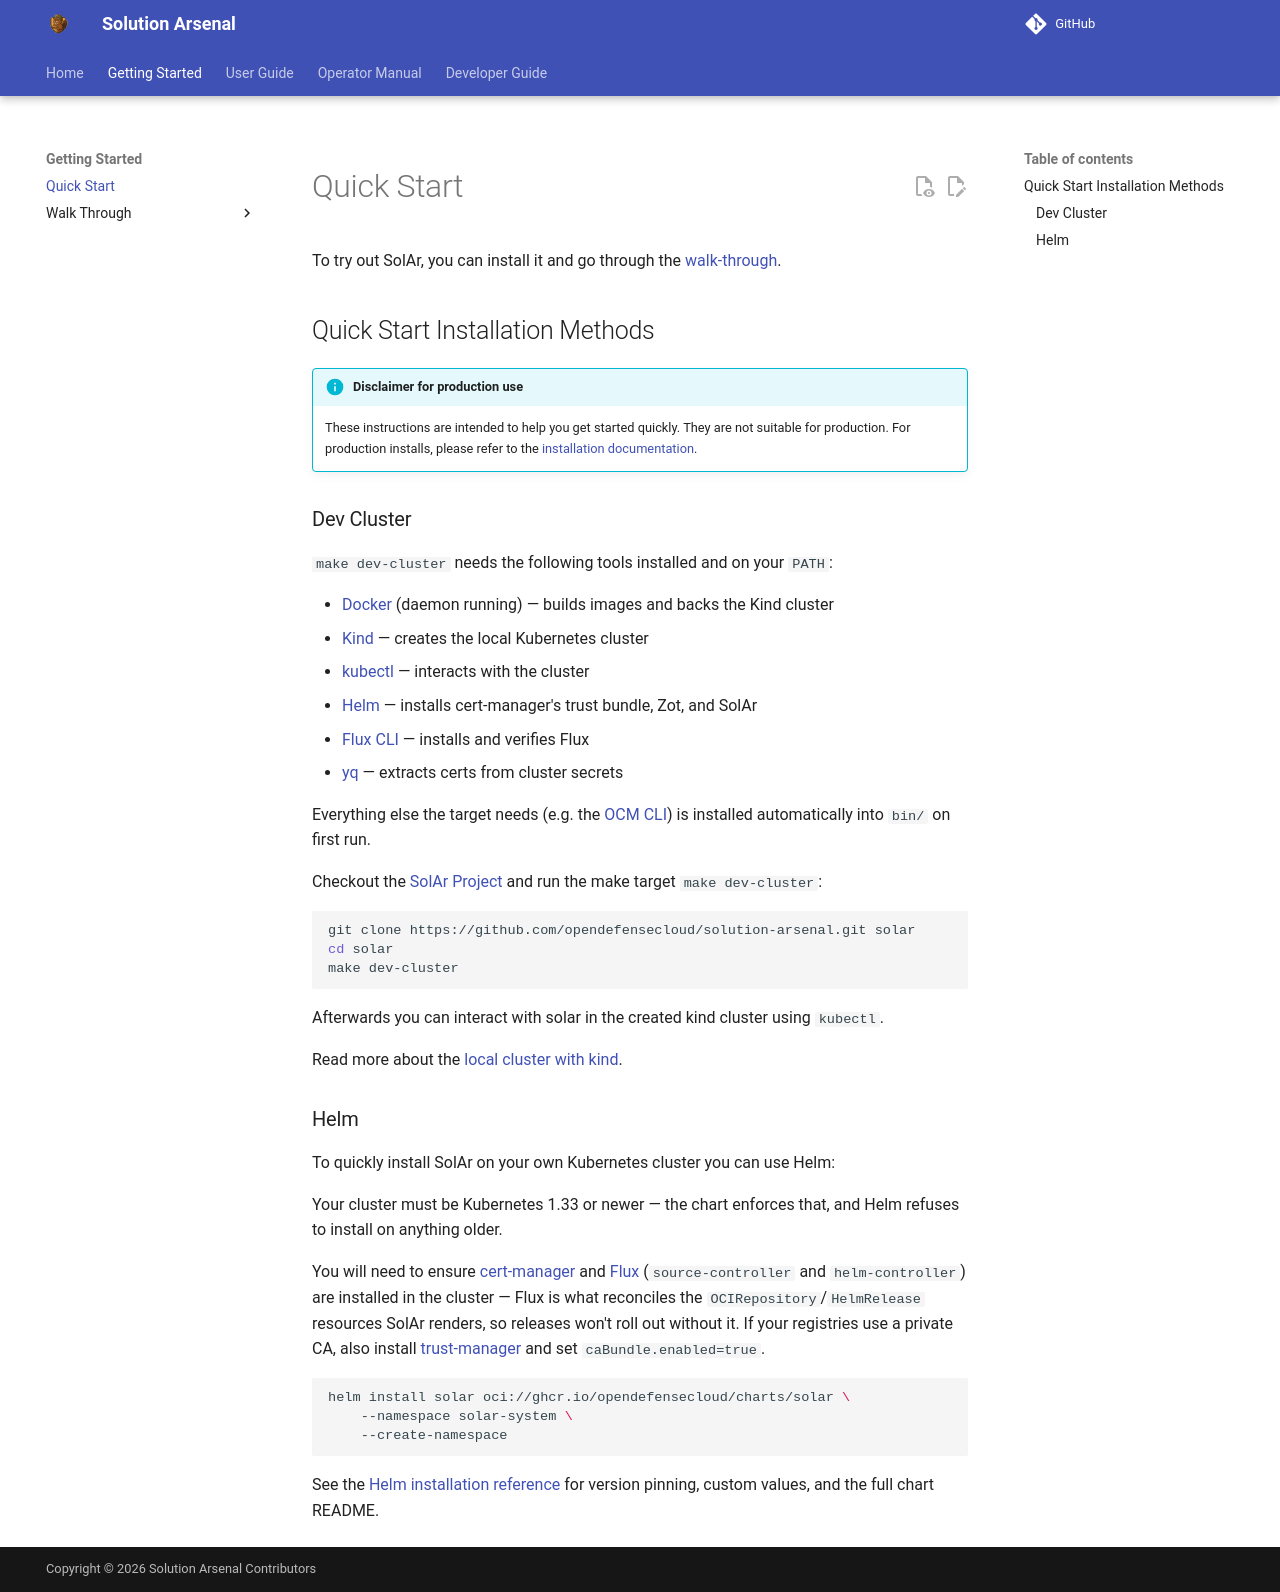

repository: opendefensecloud/solution-arsenal · page: develop/getting-started/index.html · generator: mkdocs

# Quick Start

To try out SolAr, you can install it and go through the [walk-through](./walk-through/index.md).

## Quick Start Installation Methods

!!! info "Disclaimer for production use"

    These instructions are intended to help you get started quickly. They are not suitable for production. For production installs, please refer to the [installation documentation](./operator-manual/installation/installation.md).

### Dev Cluster

`make dev-cluster` needs the following tools installed and on your `PATH`:

- [Docker](https://docs.docker.com/get-docker/) (daemon running) — builds images and backs the Kind cluster
- [Kind](https://kind.sigs.k8s.io/docs/user/quick-start/#installation) — creates the local Kubernetes cluster
- [kubectl](https://kubernetes.io/docs/tasks/tools/) — interacts with the cluster
- [Helm](https://helm.sh/docs/intro/install/) — installs cert-manager's trust bundle, Zot, and SolAr
- [Flux CLI](https://fluxcd.io/flux/installation/#install-the-flux-cli) — installs and verifies Flux
- [yq](https://github.com/mikefarah/yq#install) — extracts certs from cluster secrets

Everything else the target needs (e.g. the [OCM CLI](https://ocm.software/)) is installed automatically into `bin/` on first run.

Checkout the [SolAr Project](https://github.com/opendefensecloud/solution-arsenal) and run the make target `make dev-cluster`:

```shell
git clone https://github.com/opendefensecloud/solution-arsenal.git solar
cd solar
make dev-cluster
```

Afterwards you can interact with solar in the created kind cluster using `kubectl`.

Read more about the [local cluster with kind](./developer-guide/dev-cluster-with-kind.md).

### Helm

To quickly install SolAr on your own Kubernetes cluster you can use Helm:

Your cluster must be Kubernetes 1.33 or newer — the chart enforces that, and Helm refuses to install on anything older.

You will need to ensure [cert-manager](https://cert-manager.io/docs/installation) and [Flux](https://fluxcd.io/flux/installation/) (`source-controller` and `helm-controller`) are installed in the cluster — Flux is what reconciles the `OCIRepository`/`HelmRelease` resources SolAr renders, so releases won't roll out without it. If your registries use a private CA, also install [trust-manager](https://cert-manager.io/docs/trust/trust-manager/) and set `caBundle.enabled=true`.

```shell
helm install solar oci://ghcr.io/opendefensecloud/charts/solar \
    --namespace solar-system \
    --create-namespace
```

See the [Helm installation reference](./operator-manual/installation/helm.md) for version pinning, custom values, and the full chart README.
